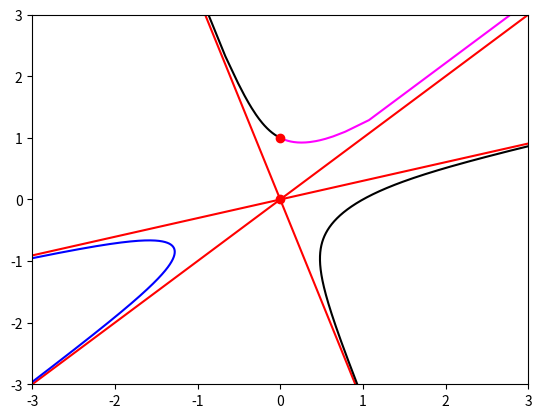

Write the Python code that produced this figure.
import numpy as np	
from random import randint
import matplotlib.pyplot as plt
import scipy.special as spc


def f(u):
	return 1.-4.*u+2.*u**2.+u**3.



fig=plt.figure()
plt.plot(0,0,'ro')

#NIVEL0

plt.plot([-3,3],[-3*((np.sqrt(13)-3)/2),3*((np.sqrt(13)-3)/2)], color = 'r') #intervalo 3 antes de b
plt.plot([-3,3],[-3*((-np.sqrt(13)-3)/2),3*((-np.sqrt(13)-3)/2)], color = 'r')
plt.plot([-3,3],[-3,3], color = 'r')


#NIVEL1


#antes de b
u3=np.linspace(-2000.,((-3.-np.sqrt(13))/2.)-1e-8,10000)
plt.plot(1./(spc.cbrt(f(u3))),u3/(spc.cbrt(f(u3))), color = 'k')

#despues de 1
u0=np.linspace(1.+1e-8,2000,10000)
plt.plot(1./(spc.cbrt(f(u0))),u0/(spc.cbrt(f(u0))), color = 'magenta')


plt.plot(0,1,'ro')
#entre a y 1
u1=np.linspace(((-3.+np.sqrt(13))/2.)+1e-5,1.-1e-8,1000)
plt.plot(1./(spc.cbrt(f(u1))),u1/(spc.cbrt(f(u1))), color = 'blue')


#entre a y b
u2=np.linspace(((-3.-np.sqrt(13))/2.)+1e-8,((-3.+np.sqrt(13))/2.)-1e-8,1000)
plt.plot(1./(spc.cbrt(f(u2))),u2/(spc.cbrt(f(u2))), color = 'k')


plt.xlim(-3, 3)
plt.ylim(-3,3)

plt.show()
